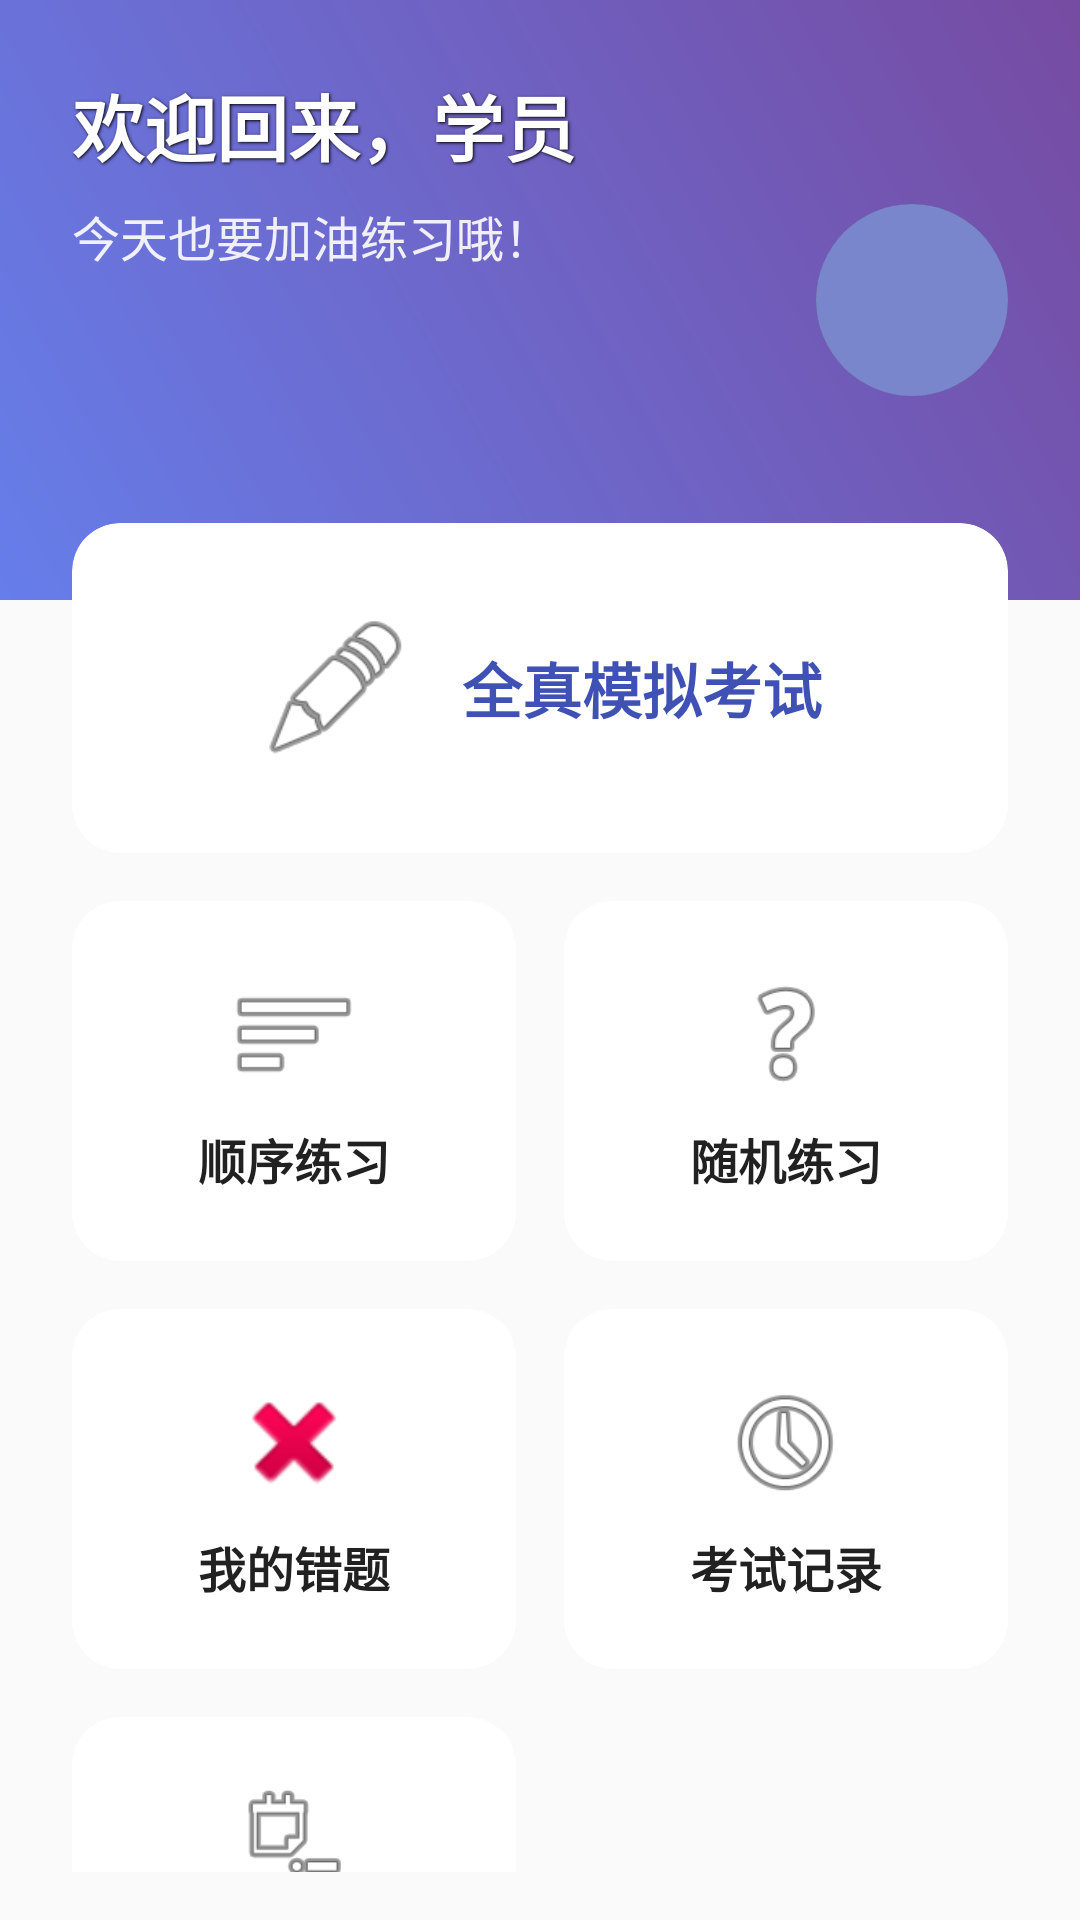

The Android layout XML behind this screen, and the referenced resources:
<!-- AndroidManifest.xml: application theme Theme.MyApplication -->
<!-- res/layout/activity_main.xml -->
<?xml version="1.0" encoding="utf-8"?>
<LinearLayout xmlns:android="http://schemas.android.com/apk/res/android"
    xmlns:app="http://schemas.android.com/apk/res-auto"
    android:layout_width="match_parent"
    android:layout_height="match_parent"
    android:orientation="vertical"
    android:background="@color/background_light">

    
    <RelativeLayout
        android:layout_width="match_parent"
        android:layout_height="200dp"
        android:background="@drawable/bg_gradient_header"
        android:padding="24dp">

        <TextView
            android:id="@+id/tv_welcome"
            android:layout_width="wrap_content"
            android:layout_height="wrap_content"
            android:text="欢迎回来，学员"
            android:textColor="@color/white"
            android:textSize="24sp"
            android:textStyle="bold"
            android:shadowColor="@color/black"
            android:shadowDx="1"
            android:shadowDy="1"
            android:shadowRadius="2"/>

        <TextView
            android:layout_width="wrap_content"
            android:layout_height="wrap_content"
            android:layout_below="@id/tv_welcome"
            android:layout_marginTop="8dp"
            android:text="今天也要加油练习哦！"
            android:textColor="@color/white"
            android:textSize="16sp"
            android:alpha="0.9"/>

        <androidx.cardview.widget.CardView
            android:id="@+id/cv_user_profile"
            android:layout_width="64dp"
            android:layout_height="64dp"
            android:layout_alignParentEnd="true"
            android:layout_centerVertical="true"
            app:cardCornerRadius="32dp"
            app:cardElevation="8dp"
            android:foreground="?android:attr/selectableItemBackground"
            android:clickable="true"
            android:focusable="true">

            <ImageView
                android:layout_width="match_parent"
                android:layout_height="match_parent"
                android:src="@android:drawable/sym_def_app_icon"
                android:scaleType="centerCrop"
                android:background="@color/primary_blue_light"
                android:padding="8dp"/>

        </androidx.cardview.widget.CardView>
    </RelativeLayout>

    
    <GridLayout
        android:layout_width="match_parent"
        android:layout_height="wrap_content"
        android:columnCount="2"
        android:rowCount="4"
        android:padding="16dp"
        android:layout_marginTop="-50dp">

        

        
        <androidx.cardview.widget.CardView
            android:id="@+id/card_start_exam"
            android:layout_width="0dp"
            android:layout_height="110dp"
            android:layout_columnSpan="2"
            android:layout_columnWeight="1"
            android:layout_margin="8dp"
            android:foreground="?android:attr/selectableItemBackground"
            app:cardBackgroundColor="@color/background_card"
            app:cardCornerRadius="16dp"
            app:cardElevation="8dp">
            <LinearLayout
                android:layout_width="match_parent"
                android:layout_height="match_parent"
                android:gravity="center"
                android:orientation="horizontal"
                android:padding="16dp">
                <ImageView
                    android:layout_width="52dp"
                    android:layout_height="52dp"
                    android:src="@android:drawable/ic_menu_edit"
                    app:tint="@color/accent_orange"/>
                <TextView
                    android:layout_width="wrap_content"
                    android:layout_height="wrap_content"
                    android:layout_marginLeft="16dp"
                    android:text="全真模拟考试"
                    android:textColor="@color/primary_blue"
                    android:textSize="20sp"
                    android:textStyle="bold"/>
            </LinearLayout>
        </androidx.cardview.widget.CardView>

        

        
        <androidx.cardview.widget.CardView
            android:id="@+id/card_start_order_exam"
            android:layout_width="0dp"
            android:layout_height="120dp"
            android:layout_columnWeight="1"
            android:layout_margin="8dp"
            android:foreground="?android:attr/selectableItemBackground"
            app:cardBackgroundColor="@color/background_card"
            app:cardCornerRadius="16dp"
            app:cardElevation="8dp">
            <LinearLayout
                android:layout_width="match_parent"
                android:layout_height="match_parent"
                android:gravity="center"
                android:orientation="vertical"
                android:padding="12dp">
                <ImageView
                    android:layout_width="44dp"
                    android:layout_height="44dp"
                    android:src="@android:drawable/ic_menu_sort_by_size"
                    app:tint="@color/primary_blue"/>
                <TextView
                    android:layout_width="wrap_content"
                    android:layout_height="wrap_content"
                    android:layout_marginTop="8dp"
                    android:text="顺序练习"
                    android:textSize="16sp"
                    android:textStyle="bold"
                    android:textColor="@color/text_primary"/>
            </LinearLayout>
        </androidx.cardview.widget.CardView>

        
        <androidx.cardview.widget.CardView
            android:id="@+id/card_start_random_exam"
            android:layout_width="0dp"
            android:layout_height="120dp"
            android:layout_columnWeight="1"
            android:layout_margin="8dp"
            android:foreground="?android:attr/selectableItemBackground"
            app:cardBackgroundColor="@color/background_card"
            app:cardCornerRadius="16dp"
            app:cardElevation="8dp">
            <LinearLayout
                android:layout_width="match_parent"
                android:layout_height="match_parent"
                android:gravity="center"
                android:orientation="vertical"
                android:padding="12dp">
                <ImageView
                    android:layout_width="44dp"
                    android:layout_height="44dp"
                    android:src="@android:drawable/ic_menu_help"
                    app:tint="@color/accent_green"/>
                <TextView
                    android:layout_width="wrap_content"
                    android:layout_height="wrap_content"
                    android:layout_marginTop="8dp"
                    android:text="随机练习"
                    android:textSize="16sp"
                    android:textStyle="bold"
                    android:textColor="@color/text_primary"/>
            </LinearLayout>
        </androidx.cardview.widget.CardView>

        

        
        <androidx.cardview.widget.CardView
            android:id="@+id/card_wrong_book"
            android:layout_width="0dp"
            android:layout_height="120dp"
            android:layout_columnWeight="1"
            android:layout_margin="8dp"
            android:foreground="?android:attr/selectableItemBackground"
            app:cardBackgroundColor="@color/background_card"
            app:cardCornerRadius="16dp"
            app:cardElevation="8dp">
            <LinearLayout
                android:layout_width="match_parent"
                android:layout_height="match_parent"
                android:gravity="center"
                android:orientation="vertical"
                android:padding="12dp">
                <ImageView
                    android:layout_width="44dp"
                    android:layout_height="44dp"
                    android:src="@android:drawable/ic_delete"
                    app:tint="@color/accent_red"/>
                <TextView
                    android:layout_width="wrap_content"
                    android:layout_height="wrap_content"
                    android:layout_marginTop="8dp"
                    android:text="我的错题"
                    android:textSize="16sp"
                    android:textStyle="bold"
                    android:textColor="@color/text_primary"/>
            </LinearLayout>
        </androidx.cardview.widget.CardView>

        
        <androidx.cardview.widget.CardView
            android:id="@+id/card_history"
            android:layout_width="0dp"
            android:layout_height="120dp"
            android:layout_columnWeight="1"
            android:layout_margin="8dp"
            android:foreground="?android:attr/selectableItemBackground"
            app:cardBackgroundColor="@color/background_card"
            app:cardCornerRadius="16dp"
            app:cardElevation="8dp">
            <LinearLayout
                android:layout_width="match_parent"
                android:layout_height="match_parent"
                android:gravity="center"
                android:orientation="vertical"
                android:padding="12dp">
                <ImageView
                    android:layout_width="44dp"
                    android:layout_height="44dp"
                    android:src="@android:drawable/ic_menu_recent_history"
                    app:tint="@color/accent_orange"/>
                <TextView
                    android:layout_width="wrap_content"
                    android:layout_height="wrap_content"
                    android:layout_marginTop="8dp"
                    android:text="考试记录"
                    android:textSize="16sp"
                    android:textStyle="bold"
                    android:textColor="@color/text_primary"/>
            </LinearLayout>
        </androidx.cardview.widget.CardView>

        

        
        <androidx.cardview.widget.CardView
            android:id="@+id/card_exam_list"
            android:layout_width="0dp"
            android:layout_height="120dp"
            android:layout_columnWeight="1"
            android:layout_margin="8dp"
            android:foreground="?android:attr/selectableItemBackground"
            app:cardBackgroundColor="@color/background_card"
            app:cardCornerRadius="16dp"
            app:cardElevation="8dp">
            <LinearLayout
                android:layout_width="match_parent"
                android:layout_height="match_parent"
                android:gravity="center"
                android:orientation="vertical"
                android:padding="12dp">
                <ImageView
                    android:layout_width="44dp"
                    android:layout_height="44dp"
                    android:src="@android:drawable/ic_menu_agenda"
                    app:tint="@color/accent_green"/>
                <TextView
                    android:layout_width="wrap_content"
                    android:layout_height="wrap_content"
                    android:layout_marginTop="8dp"
                    android:text="考试列表"
                    android:textSize="16sp"
                    android:textStyle="bold"
                    android:textColor="@color/text_primary"/>
            </LinearLayout>
        </androidx.cardview.widget.CardView>

    </GridLayout>
</LinearLayout>
<!-- resources referenced by this layout -->
<resources>
  <color name="accent_green">#4CAF50</color>
  <color name="accent_orange">#FF9800</color>
  <color name="accent_red">#F44336</color>
  <color name="background_card">#FFFFFF</color>
  <color name="background_light">#FAFAFA</color>
  <color name="black">#FF000000</color>
  <color name="primary_blue">#3F51B5</color>
  <color name="primary_blue_light">#7986CB</color>
  <color name="text_primary">#212121</color>
  <color name="white">#FFFFFFFF</color>
  <!-- drawable bg_gradient_header (drawable) -->
  <?xml version="1.0" encoding="utf-8"?>
  <shape xmlns:android="http://schemas.android.com/apk/res/android">
      <gradient
          android:startColor="@color/gradient_start"
          android:endColor="@color/gradient_end"
          android:angle="45"/>
      <corners android:radius="0dp"/>
  </shape>
  <color name="gradient_start">#667EEA</color>
  <color name="gradient_end">#764BA2</color>
</resources>
